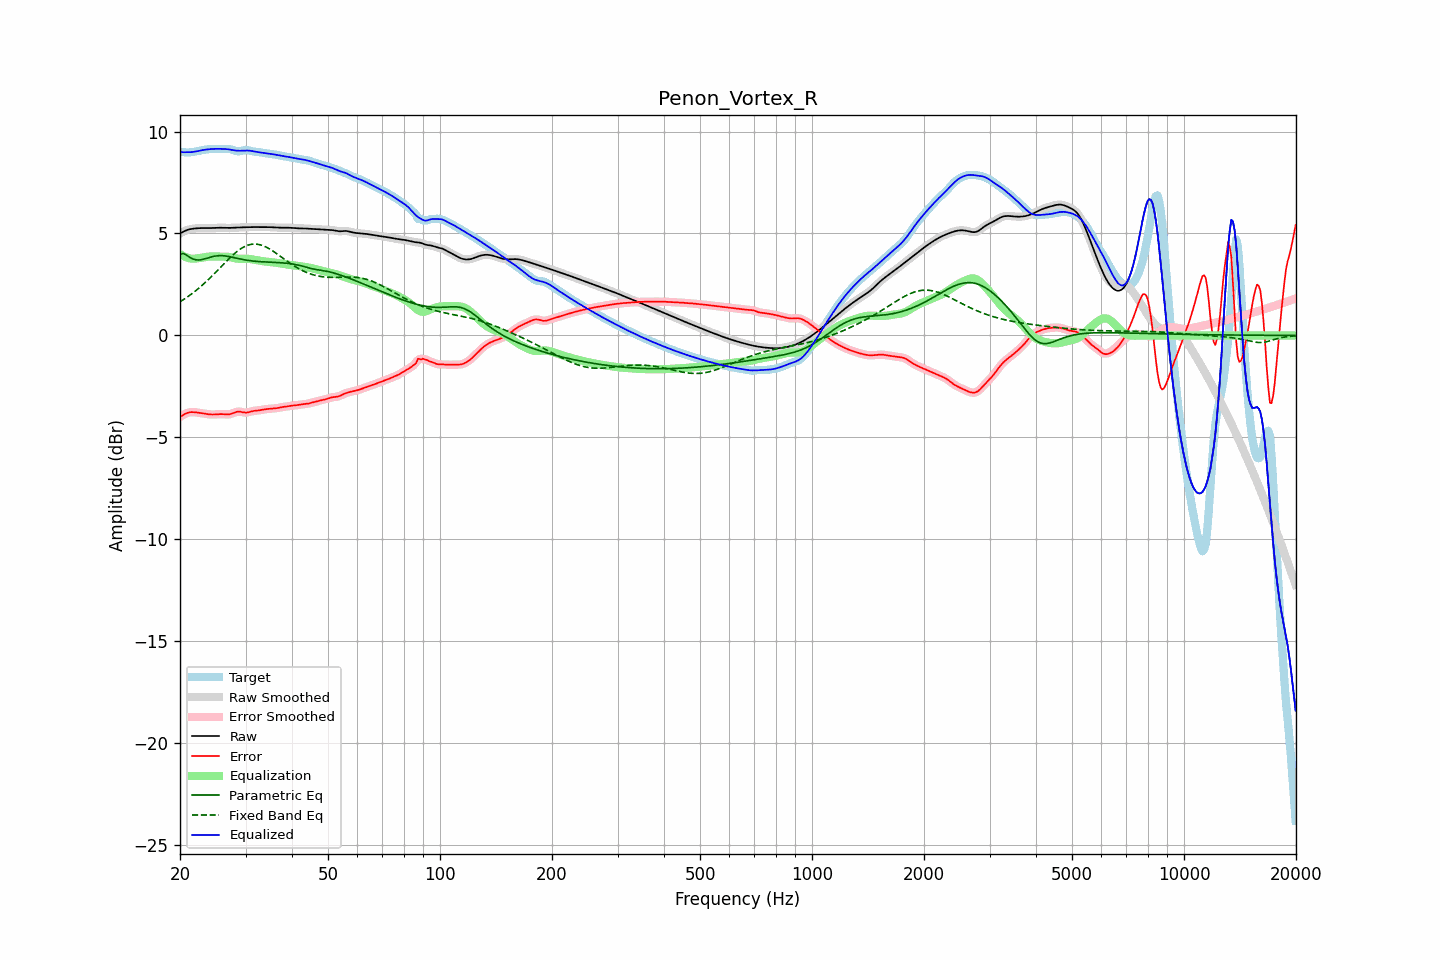

The data file committed next to this chart (first rows):
frequency, raw, error, smoothed, error_smoothed, equalization, parametric_eq, fixed_band_eq, equalized_raw, equalized_smoothed, target
20.00, 5.00, -4.00, 5.00, -4.00, 3.99, 3.98, 1.65, 9.00, 8.99, 9.00
20.20, 5.05, -3.95, 5.05, -3.95, 3.94, 4.00, 1.70, 8.99, 8.99, 8.99
20.40, 5.09, -3.90, 5.09, -3.90, 3.90, 4.02, 1.75, 8.98, 8.99, 8.99
20.61, 5.13, -3.85, 5.12, -3.85, 3.86, 3.98, 1.80, 8.98, 8.98, 8.98
20.81, 5.16, -3.82, 5.16, -3.82, 3.83, 3.94, 1.85, 8.98, 8.98, 8.97
21.02, 5.18, -3.79, 5.19, -3.79, 3.80, 3.89, 1.91, 8.99, 8.99, 8.97
21.23, 5.21, -3.77, 5.21, -3.77, 3.78, 3.83, 1.96, 8.99, 8.99, 8.98
21.44, 5.22, -3.76, 5.22, -3.76, 3.77, 3.79, 2.02, 8.99, 8.99, 8.98
21.66, 5.23, -3.76, 5.23, -3.76, 3.76, 3.75, 2.08, 9.00, 9.00, 9.00
21.87, 5.24, -3.76, 5.24, -3.77, 3.76, 3.73, 2.14, 9.01, 9.01, 9.01
22.09, 5.25, -3.77, 5.25, -3.77, 3.77, 3.70, 2.21, 9.02, 9.02, 9.03
22.31, 5.26, -3.78, 5.26, -3.78, 3.78, 3.70, 2.27, 9.04, 9.04, 9.04
22.54, 5.26, -3.80, 5.26, -3.80, 3.79, 3.70, 2.34, 9.06, 9.06, 9.06
22.76, 5.26, -3.81, 5.26, -3.81, 3.81, 3.71, 2.41, 9.07, 9.07, 9.07
22.99, 5.27, -3.82, 5.27, -3.82, 3.82, 3.73, 2.47, 9.09, 9.09, 9.09
23.22, 5.27, -3.83, 5.27, -3.83, 3.83, 3.75, 2.55, 9.10, 9.10, 9.10
23.45, 5.27, -3.85, 5.27, -3.85, 3.85, 3.77, 2.62, 9.11, 9.11, 9.11
23.69, 5.26, -3.86, 5.26, -3.86, 3.86, 3.79, 2.69, 9.12, 9.12, 9.12
23.92, 5.26, -3.87, 5.26, -3.87, 3.87, 3.81, 2.77, 9.13, 9.13, 9.13
24.16, 5.27, -3.88, 5.27, -3.88, 3.87, 3.84, 2.85, 9.14, 9.14, 9.14
24.40, 5.27, -3.88, 5.27, -3.88, 3.87, 3.86, 2.92, 9.14, 9.14, 9.15
24.65, 5.27, -3.88, 5.27, -3.88, 3.87, 3.88, 3.00, 9.15, 9.15, 9.15
24.89, 5.28, -3.87, 5.28, -3.87, 3.87, 3.89, 3.08, 9.15, 9.15, 9.15
25.14, 5.28, -3.87, 5.28, -3.87, 3.87, 3.90, 3.16, 9.15, 9.15, 9.15
25.39, 5.28, -3.86, 5.28, -3.86, 3.87, 3.91, 3.25, 9.15, 9.15, 9.15
25.65, 5.28, -3.86, 5.28, -3.86, 3.87, 3.91, 3.33, 9.15, 9.15, 9.14
25.91, 5.28, -3.86, 5.28, -3.86, 3.87, 3.91, 3.41, 9.15, 9.15, 9.14
26.16, 5.28, -3.86, 5.28, -3.86, 3.87, 3.91, 3.49, 9.15, 9.15, 9.14
26.43, 5.27, -3.87, 5.27, -3.87, 3.87, 3.90, 3.57, 9.14, 9.14, 9.14
26.69, 5.27, -3.87, 5.27, -3.87, 3.86, 3.89, 3.65, 9.14, 9.14, 9.14
26.96, 5.27, -3.87, 5.27, -3.87, 3.86, 3.88, 3.73, 9.13, 9.13, 9.14
27.23, 5.27, -3.86, 5.27, -3.86, 3.84, 3.86, 3.81, 9.12, 9.12, 9.14
27.50, 5.28, -3.84, 5.28, -3.84, 3.82, 3.84, 3.88, 9.10, 9.10, 9.12
27.77, 5.28, -3.81, 5.28, -3.81, 3.81, 3.83, 3.95, 9.09, 9.09, 9.09
28.05, 5.29, -3.78, 5.29, -3.78, 3.79, 3.81, 4.02, 9.07, 9.07, 9.07
28.33, 5.29, -3.75, 5.29, -3.75, 3.77, 3.79, 4.09, 9.06, 9.06, 9.04
28.62, 5.30, -3.74, 5.30, -3.74, 3.76, 3.77, 4.15, 9.06, 9.06, 9.03
28.90, 5.30, -3.74, 5.30, -3.74, 3.76, 3.76, 4.21, 9.06, 9.06, 9.03
29.19, 5.30, -3.75, 5.30, -3.75, 3.76, 3.74, 4.26, 9.06, 9.06, 9.05
29.48, 5.30, -3.77, 5.30, -3.77, 3.76, 3.72, 4.31, 9.06, 9.06, 9.07
29.78, 5.30, -3.78, 5.30, -3.78, 3.76, 3.71, 4.35, 9.06, 9.06, 9.08
30.08, 5.31, -3.79, 5.31, -3.78, 3.76, 3.70, 4.39, 9.07, 9.07, 9.09
30.38, 5.31, -3.78, 5.31, -3.77, 3.76, 3.68, 4.42, 9.07, 9.07, 9.09
30.68, 5.31, -3.76, 5.31, -3.76, 3.75, 3.67, 4.44, 9.06, 9.06, 9.07
30.99, 5.31, -3.73, 5.31, -3.73, 3.74, 3.66, 4.46, 9.05, 9.05, 9.05
31.30, 5.31, -3.71, 5.31, -3.71, 3.73, 3.65, 4.47, 9.04, 9.04, 9.03
31.61, 5.31, -3.70, 5.31, -3.70, 3.71, 3.64, 4.48, 9.03, 9.03, 9.01
31.93, 5.31, -3.69, 5.31, -3.69, 3.70, 3.64, 4.48, 9.01, 9.01, 9.01
32.24, 5.31, -3.68, 5.31, -3.68, 3.68, 3.63, 4.47, 9.00, 9.00, 9.00
32.57, 5.31, -3.68, 5.31, -3.67, 3.67, 3.62, 4.46, 8.98, 8.98, 8.99
32.89, 5.31, -3.66, 5.31, -3.66, 3.66, 3.62, 4.44, 8.97, 8.97, 8.98
33.22, 5.31, -3.65, 5.31, -3.65, 3.65, 3.61, 4.42, 8.96, 8.96, 8.96
33.55, 5.31, -3.63, 5.31, -3.63, 3.63, 3.61, 4.39, 8.95, 8.95, 8.95
33.89, 5.31, -3.62, 5.31, -3.62, 3.62, 3.60, 4.35, 8.94, 8.94, 8.93
34.23, 5.31, -3.61, 5.31, -3.61, 3.61, 3.60, 4.32, 8.93, 8.93, 8.92
34.57, 5.31, -3.60, 5.31, -3.60, 3.61, 3.60, 4.27, 8.92, 8.92, 8.91
34.92, 5.31, -3.59, 5.31, -3.59, 3.60, 3.59, 4.23, 8.91, 8.91, 8.91
35.27, 5.31, -3.59, 5.31, -3.59, 3.59, 3.59, 4.18, 8.90, 8.90, 8.89
35.62, 5.30, -3.58, 5.30, -3.58, 3.58, 3.59, 4.13, 8.88, 8.88, 8.88
35.97, 5.29, -3.58, 5.30, -3.58, 3.57, 3.58, 4.07, 8.87, 8.87, 8.87
... 635 more rows
